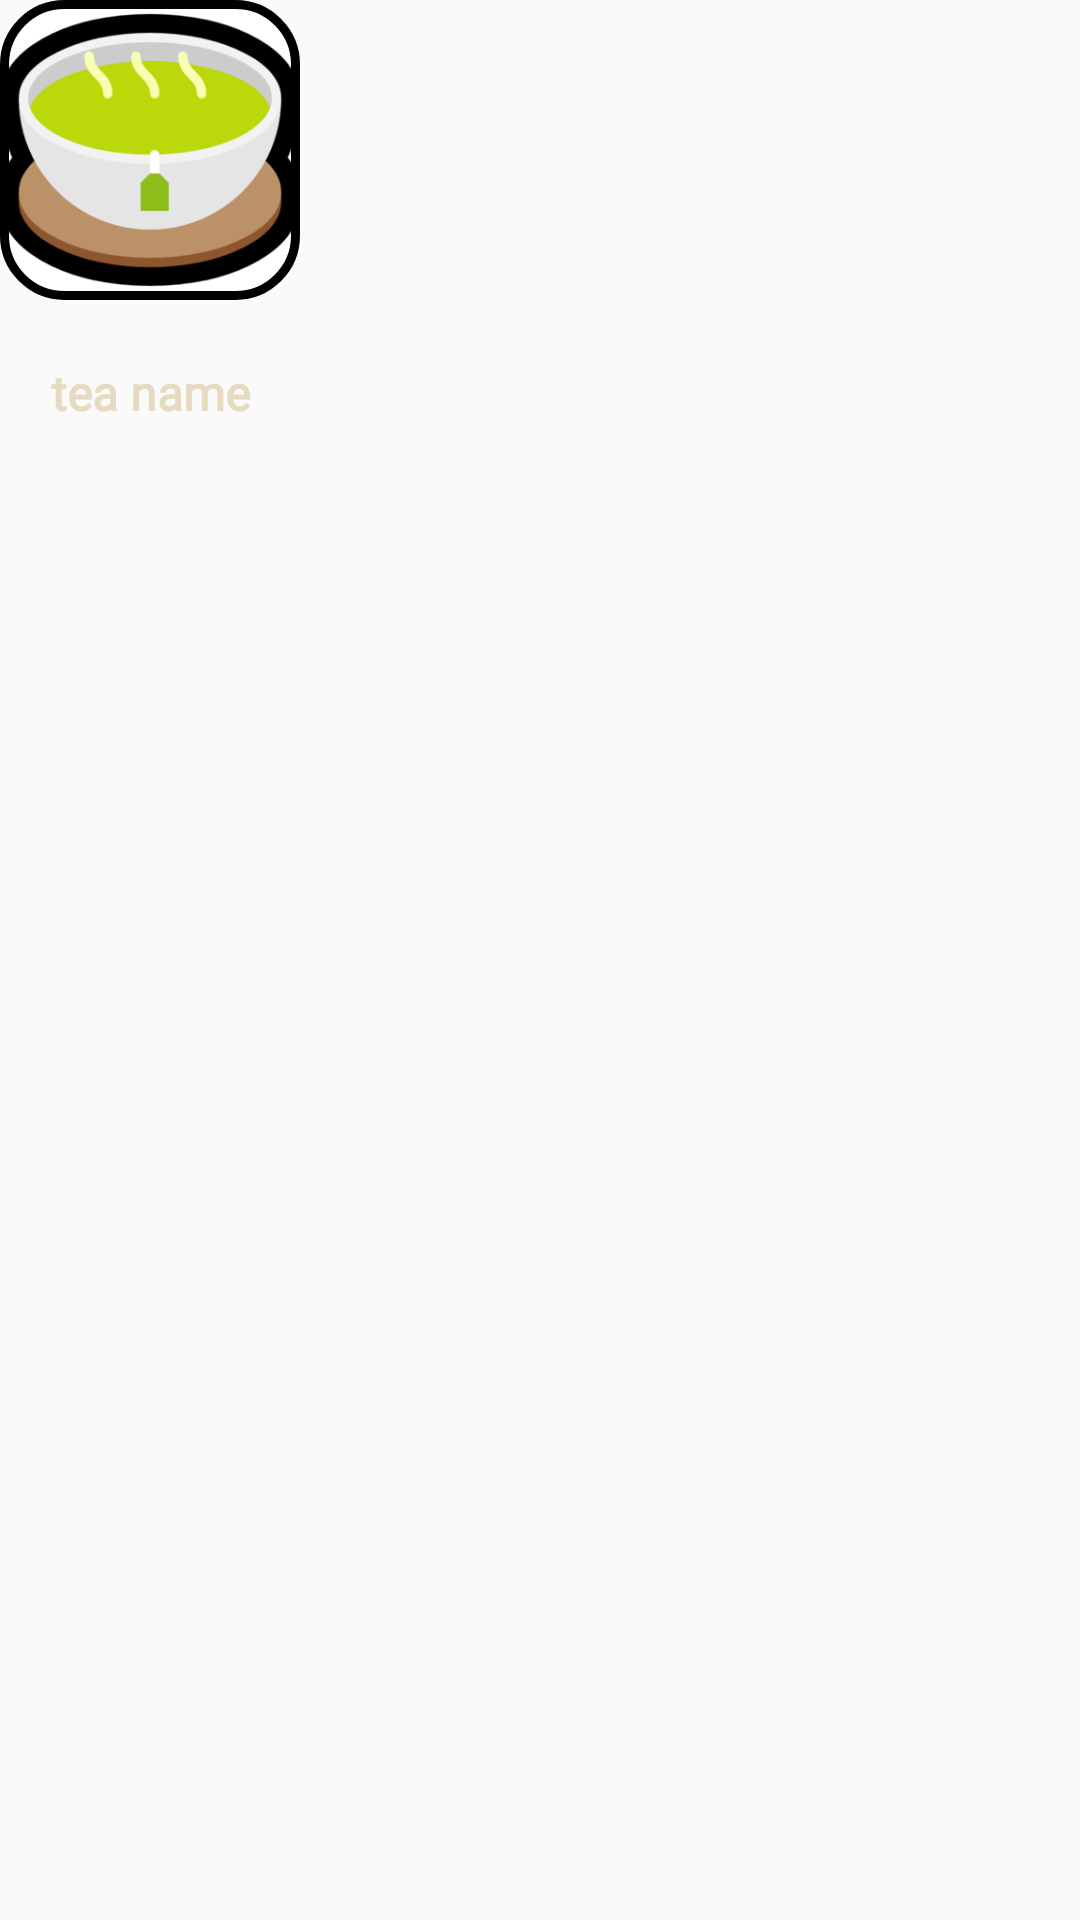

Android layout source for this screen:
<!-- AndroidManifest.xml: application theme AppTheme -->
<!-- res/layout/cell_tea_item.xml -->
<?xml version="1.0" encoding="utf-8"?>
<androidx.constraintlayout.widget.ConstraintLayout
    xmlns:android="http://schemas.android.com/apk/res/android"
    xmlns:tools="http://schemas.android.com/tools"
    xmlns:app="http://schemas.android.com/apk/res-auto"
    android:layout_width="match_parent"
    android:layout_height="match_parent"
    android:layout_margin="5dp">

    <ImageView
        app:layout_constraintTop_toTopOf="parent"
        app:layout_constraintLeft_toLeftOf="parent"
        android:layout_width="100dp"
        android:layout_height="100dp"
        android:background="@drawable/circle"
        android:src="@drawable/ic_teacup"
        android:id="@+id/tea_list_image"/>
    <androidx.appcompat.widget.AppCompatTextView
        android:layout_width="wrap_content"
        android:layout_height="wrap_content"
        android:fontFamily="@font/karla"
        android:layout_marginTop="20dp"
        android:text="tea name"
        android:textColor="@color/gold"
        android:textSize="16sp"
        app:layout_constraintLeft_toLeftOf="@id/tea_list_image"
        app:layout_constraintRight_toRightOf="@id/tea_list_image"
        app:layout_constraintTop_toBottomOf="@id/tea_list_image"
        android:textStyle="bold" />

</androidx.constraintlayout.widget.ConstraintLayout>
<!-- resources referenced by this layout -->
<resources>
  <color name="gold">#e6dbc2</color>
  <!-- drawable circle (drawable) -->
  <?xml version="1.0" encoding="utf-8"?>
  <shape xmlns:android="http://schemas.android.com/apk/res/android"
      android:shape="rectangle"
      android:thicknessRatio="1.9"
      android:useLevel="false" >
      <solid android:color="@color/white" />
      <corners android:radius="20dp"/>
      <stroke android:width="3dp" android:color="@android:color/black" />
  </shape>
  <!-- drawable ic_teacup: png bitmap (drawable, 25640 bytes) -->
  <style name="AppTheme" parent="Theme.AppCompat.Light.DarkActionBar">
          
          <item name="colorPrimary">@color/purpleDark</item>
          <item name="colorPrimaryDark">@color/black</item>
          <item name="colorAccent">@color/colorAccent</item>
          <item name="android:textColorPrimary">@color/black</item>
      </style>
  <color name="white">#ffffff </color>
  <color name="black">#000</color>
  <color name="colorAccent">#D81B60</color>
</resources>
